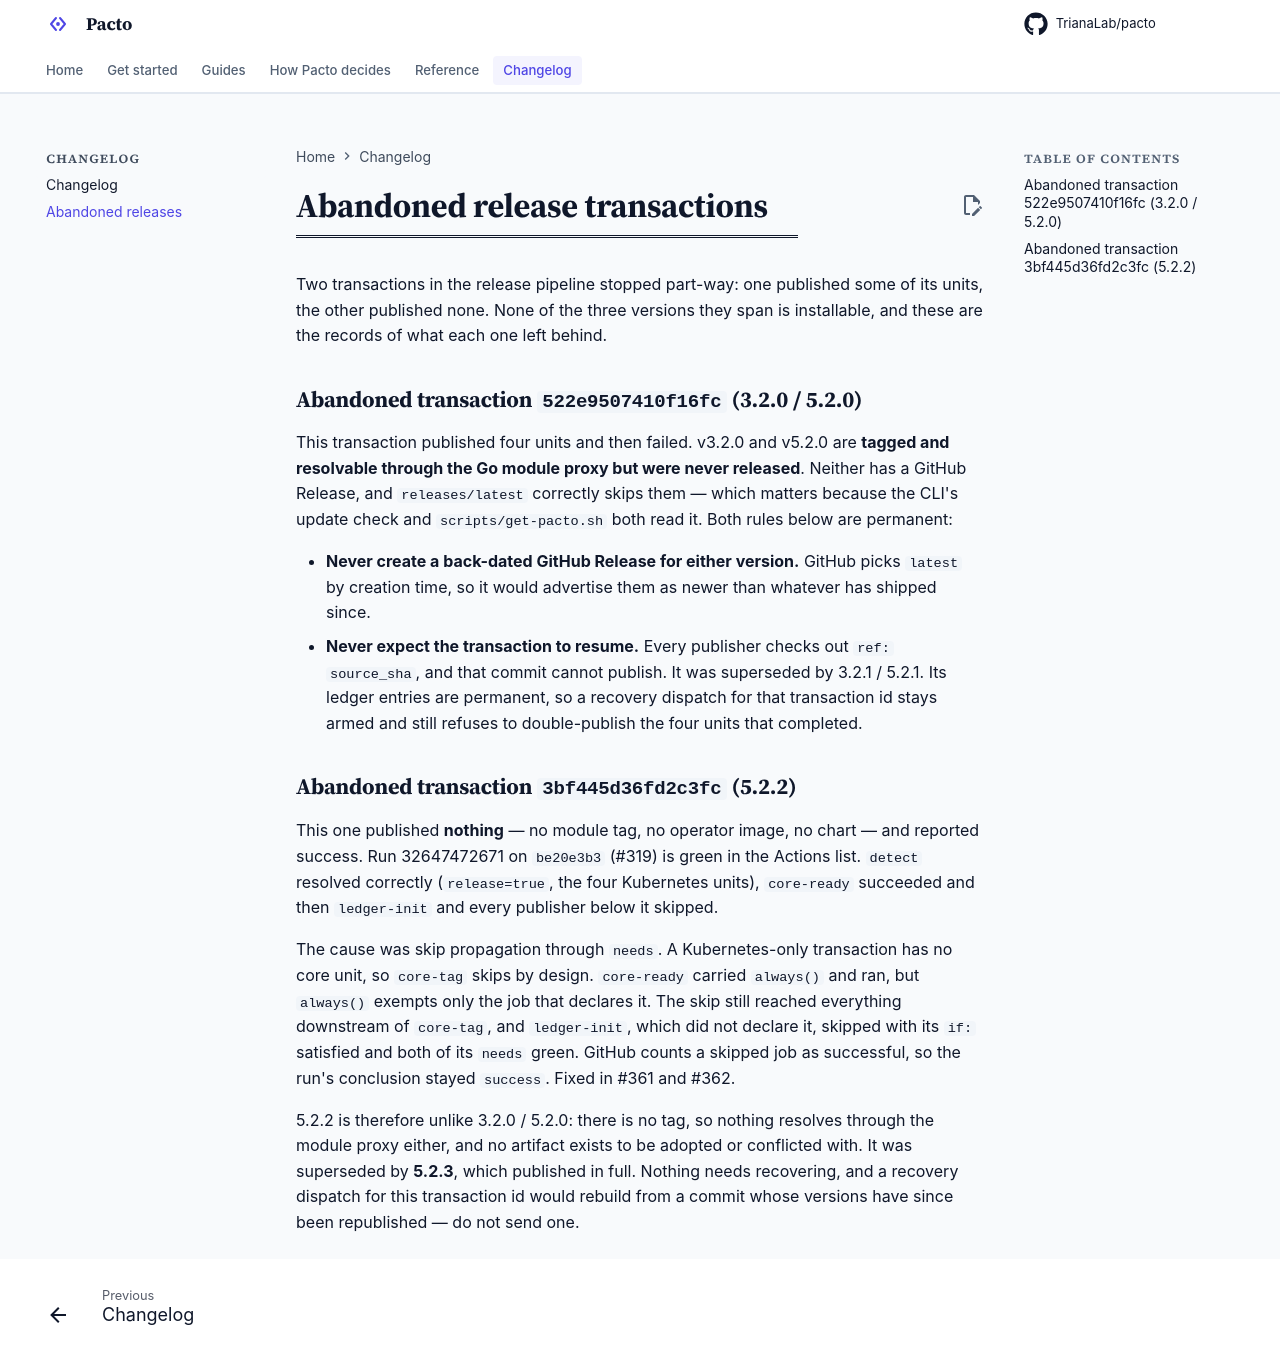

repository: TrianaLab/pacto · page: 4.6.1/maintainers/releases-abandoned/index.html · generator: mkdocs

---
# Contributor-internal. It is thorough, so it keeps outranking the reader
# pages on general queries; halve it rather than thin the page.
search:
  boost: 0.5
---

# Abandoned release transactions

Two transactions in the release pipeline stopped part-way: one published some of
its units, the other published none. None of the three versions they span is
installable, and these are the records of what each one left behind.

## Abandoned transaction `522e9507410f16fc` (3.2.0 / 5.2.0)

This transaction published four units and then failed. v3.2.0 and v5.2.0 are
**tagged and resolvable through the Go module proxy but were never released**.
Neither has a GitHub Release, and `releases/latest` correctly skips them — which
matters because the CLI's update check and `scripts/get-pacto.sh` both read it.
Both rules below are permanent:

- **Never create a back-dated GitHub Release for either version.** GitHub picks
  `latest` by creation time, so it would advertise them as newer than whatever
  has shipped since.
- **Never expect the transaction to resume.** Every publisher checks out
  `ref: source_sha`, and that commit cannot publish. It was superseded by
  3.2.1 / 5.2.1. Its ledger entries are permanent, so a recovery dispatch for
  that transaction id stays armed and still refuses to double-publish the four
  units that completed.

## Abandoned transaction `3bf445d36fd2c3fc` (5.2.2)

This one published **nothing** — no module tag, no operator image, no chart — and
reported success. Run 32647472671 on `be20e3b3` (#319) is green in the Actions list.
`detect` resolved correctly (`release=true`, the four Kubernetes units), `core-ready`
succeeded and then `ledger-init` and every publisher below it skipped.

The cause was skip propagation through `needs`. A Kubernetes-only transaction has no
core unit, so `core-tag` skips by design. `core-ready` carried `always()` and ran, but
`always()` exempts only the job that declares it. The skip still reached everything
downstream of `core-tag`, and `ledger-init`, which did not declare it, skipped with
its `if:` satisfied and both of its `needs` green. GitHub counts a skipped job as
successful, so the run's conclusion stayed `success`. Fixed in #361 and #362.

5.2.2 is therefore unlike 3.2.0 / 5.2.0: there is no tag, so nothing resolves through
the module proxy either, and no artifact exists to be adopted or conflicted with. It
was superseded by **5.2.3**, which published in full. Nothing needs recovering, and a
recovery dispatch for this transaction id would rebuild from a commit whose versions
have since been republished — do not send one.
